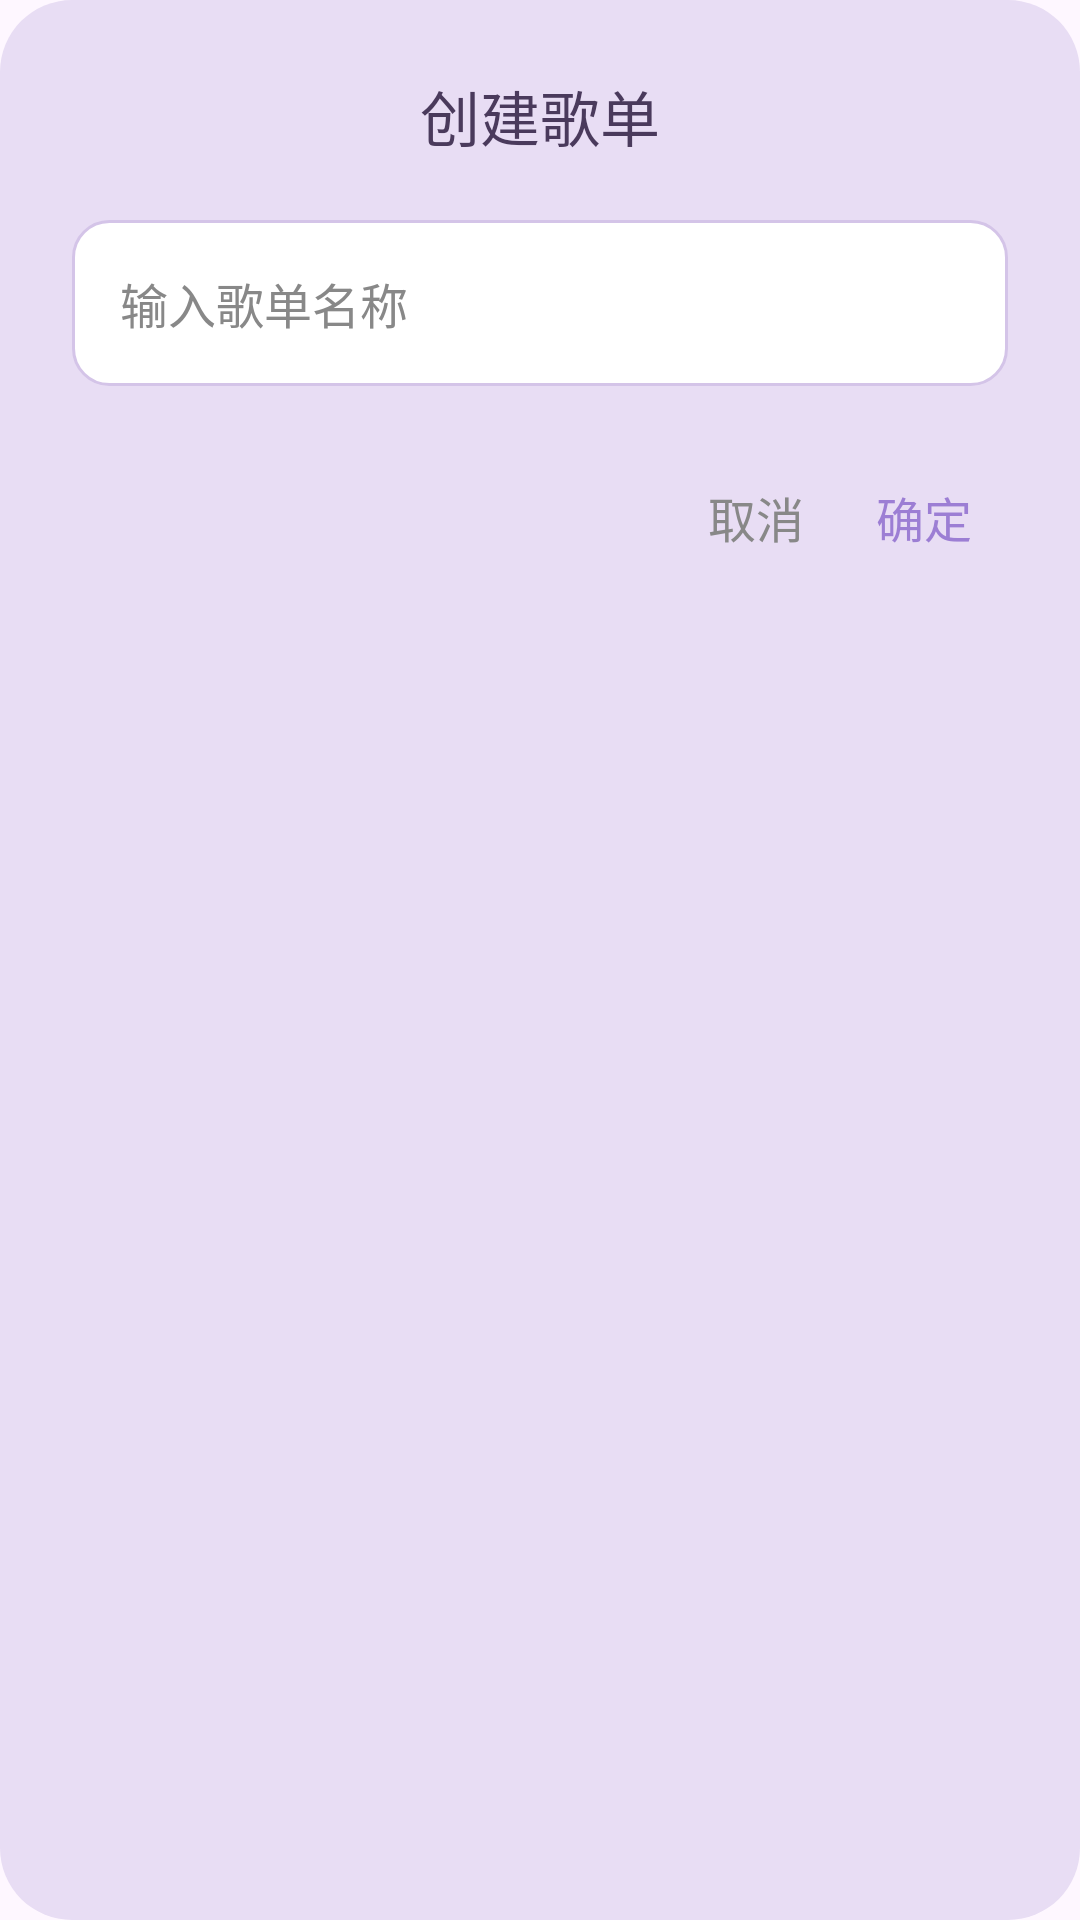

Produce the Android XML layout that renders to this screen, including the resource entries it uses.
<!-- AndroidManifest.xml: application theme Theme.TMusic -->
<!-- res/layout/dialog_add_playlist.xml -->
<?xml version="1.0" encoding="utf-8"?>
<LinearLayout xmlns:android="http://schemas.android.com/apk/res/android"
    android:layout_width="match_parent"
    android:layout_height="wrap_content"
    android:orientation="vertical"
    android:background="@drawable/bg_dialog_add_playlist"
    android:padding="24dp">

    <TextView
        android:id="@+id/tvDialogTitle"
        android:layout_width="match_parent"
        android:layout_height="wrap_content"
        android:text="创建歌单"
        android:textSize="20sp"
        android:textColor="#4A3A5C"
        android:fontFamily="sans-serif-medium"
        android:gravity="center"
        android:layout_marginBottom="20dp" />

    <EditText
        android:id="@+id/etPlaylistName"
        android:layout_width="match_parent"
        android:layout_height="wrap_content"
        android:hint="输入歌单名称"
        android:background="@drawable/bg_dialog_input_field"
        android:padding="16dp"
        android:textSize="16sp"
        android:textColor="#333333"
        android:textColorHint="#888888"
        android:inputType="text"
        android:maxLines="1" />

    <LinearLayout
        android:layout_width="match_parent"
        android:layout_height="wrap_content"
        android:orientation="horizontal"
        android:gravity="end"
        android:layout_marginTop="20dp">

        <TextView
            android:id="@+id/btnCancel"
            android:layout_width="wrap_content"
            android:layout_height="wrap_content"
            android:text="取消"
            android:textSize="16sp"
            android:textColor="#888888"
            android:padding="12dp"
            android:background="?attr/selectableItemBackground" />

        <TextView
            android:id="@+id/btnConfirm"
            android:layout_width="wrap_content"
            android:layout_height="wrap_content"
            android:text="确定"
            android:textSize="16sp"
            android:textColor="#9C7ED4"
            android:fontFamily="sans-serif-medium"
            android:padding="12dp"
            android:background="?attr/selectableItemBackground" />
    </LinearLayout>

</LinearLayout>
<!-- resources referenced by this layout -->
<resources>
  <!-- drawable bg_dialog_add_playlist (drawable) -->
  <?xml version="1.0" encoding="utf-8"?>
  <shape xmlns:android="http://schemas.android.com/apk/res/android"
      android:shape="rectangle">
      <solid android:color="#E8DDF4" />
      <corners android:radius="24dp" />
  </shape>
  <!-- drawable bg_dialog_input_field (drawable) -->
  <?xml version="1.0" encoding="utf-8"?>
  <shape xmlns:android="http://schemas.android.com/apk/res/android"
      android:shape="rectangle">
      <solid android:color="#FFFFFF" />
      <corners android:radius="12dp" />
      <stroke
          android:width="1dp"
          android:color="#D4C4E8" />
  </shape>
  <style name="Theme.TMusic" parent="Base.Theme.TMusic">
          
          <item name="themeColorPrimaryStart">@color/theme_purple_start</item>
          <item name="themeColorPrimaryMid">@color/theme_purple_mid</item>
          <item name="themeColorPrimaryEnd">@color/theme_purple_end</item>
          <item name="themeColorTextTitle">@color/theme_purple_text_title</item>
          <item name="themeColorTextPrimary">@color/theme_purple_text_primary</item>
          
          <item name="themeColorBottomNavBg">@color/theme_purple_bottom_nav</item>
          <item name="themeColorHomeMusicCardBg">@color/theme_purple_music_card</item>
          <item name="themeColorHomeLocalMusicCardBg">@color/theme_purple_local_music_card</item>
          <item name="themeColorHomePersonalCardBg">@color/theme_purple_personal_card</item>
          <item name="themeColorPlaylistLoop1">@color/theme_purple_loop1</item>
          <item name="themeColorPlaylistLoop2">@color/theme_purple_loop2</item>
          <item name="themeColorPlaylistLoop3">@color/theme_purple_loop3</item>
          <item name="themeColorStudyFightText">@color/theme_purple_fight_text</item>
          <item name="themeColorStudyBtnBg">@color/theme_purple_study_btn</item>
          <item name="themeColorStudyPlanBg">@color/theme_purple_study_plan</item>
          <item name="themeColorStudyIconTint">@color/theme_purple_study_icon_tint</item>
          <item name="themeColorStudyRingBg">@color/theme_purple_study_ring</item>
          <item name="themeColorStudyStartBtnBg">@color/theme_purple_study_start_btn</item>
      </style>
  <style name="Base.Theme.TMusic" parent="Theme.Material3.DayNight.NoActionBar">
      </style>
  <color name="theme_purple_start">#f8d8e1</color>
  <color name="theme_purple_mid">#d1a8e3</color>
  <color name="theme_purple_end">#a9b1f1</color>
  <color name="theme_purple_text_title">#745185</color>
  <color name="theme_purple_text_primary">#181934</color>
  <color name="theme_purple_bottom_nav">#D6D3F0</color>
  <color name="theme_purple_music_card">#efdfed</color>
  <color name="theme_purple_local_music_card">#FFF0F5</color>
  <color name="theme_purple_personal_card">#F5F0FF</color>
  <color name="theme_purple_loop1">#A772BE</color>
  <color name="theme_purple_loop2">#9C9BEB</color>
  <color name="theme_purple_loop3">#E1B5D4</color>
  <color name="theme_purple_fight_text">#7853A8</color>
  <color name="theme_purple_study_btn">#F0EDF5</color>
  <color name="theme_purple_study_plan">#D6CCF0</color>
  <color name="theme_purple_study_icon_tint">#7853A8</color>
  <color name="theme_purple_study_ring">#7853A8</color>
  <color name="theme_purple_study_start_btn">#B69CE1</color>
</resources>
